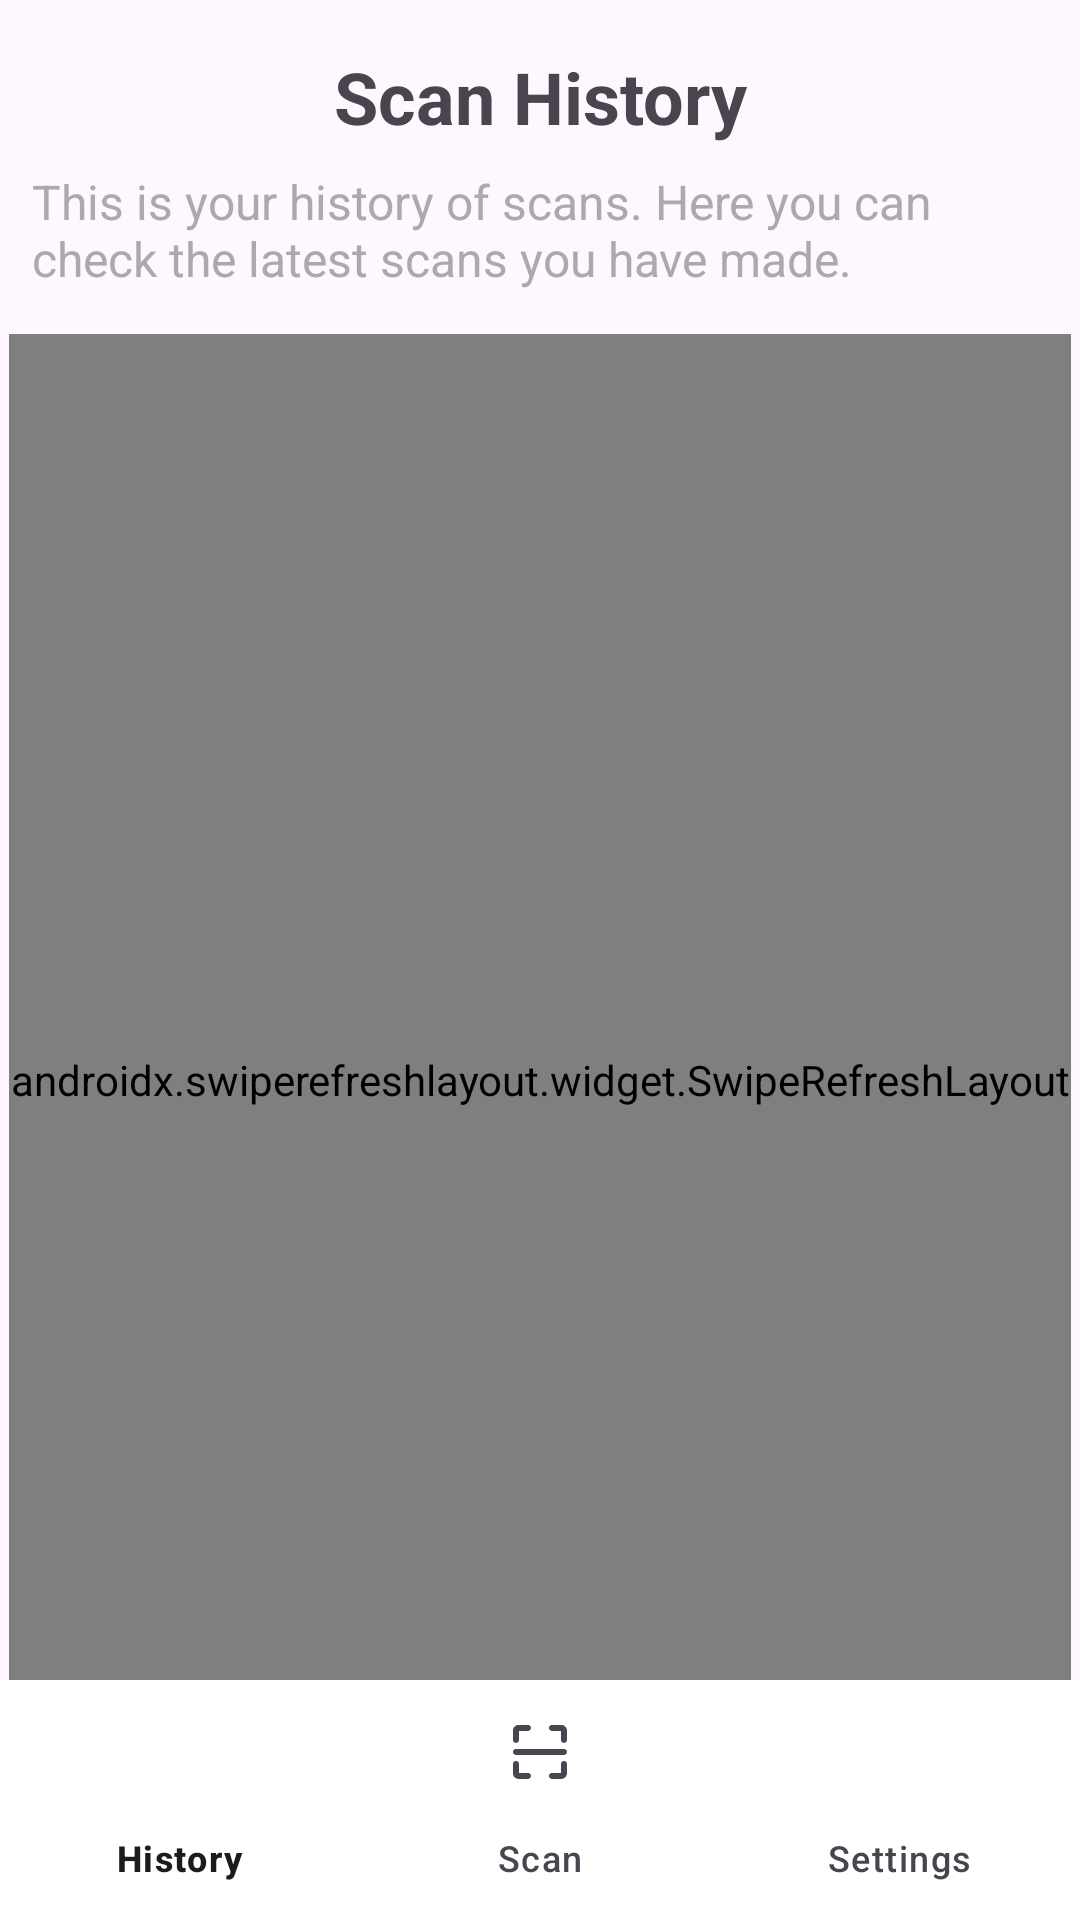

Android layout source for this screen:
<!-- AndroidManifest.xml: application theme Theme.Ssc_project -->
<!-- res/layout/activity_scan_history.xml -->
<?xml version="1.0" encoding="utf-8"?>
<androidx.constraintlayout.widget.ConstraintLayout xmlns:android="http://schemas.android.com/apk/res/android"
    xmlns:app="http://schemas.android.com/apk/res-auto"
    xmlns:tools="http://schemas.android.com/tools"
    android:layout_width="match_parent"
    android:layout_height="match_parent"
    tools:context=".ScanHistoryActivity">

    <TextView
        android:id="@+id/tvScanHistoryTitle"
        android:layout_width="wrap_content"
        android:layout_height="wrap_content"
        android:layout_marginTop="16dp"
        android:text="Scan History"
        android:textSize="24sp"
        android:textStyle="bold"
        app:layout_constraintEnd_toEndOf="parent"
        app:layout_constraintStart_toStartOf="parent"
        app:layout_constraintTop_toTopOf="parent" />

    <TextView
        android:id="@+id/tvScanHistorySubtitle"
        android:layout_width="339dp"
        android:layout_height="55dp"
        android:layout_marginTop="8dp"
        android:text="This is your history of scans. Here you can check the latest scans you have made."
        android:textColor="@android:color/darker_gray"
        android:textSize="16sp"
        app:layout_constraintEnd_toEndOf="parent"
        app:layout_constraintStart_toStartOf="parent"
        app:layout_constraintTop_toBottomOf="@id/tvScanHistoryTitle" />

    <androidx.swiperefreshlayout.widget.SwipeRefreshLayout
        android:id="@+id/swipeRefreshLayout"
        android:layout_width="354dp"
        android:layout_height="497dp"
        app:layout_constraintBottom_toTopOf="@+id/bottom_navigation"
        app:layout_constraintEnd_toEndOf="parent"
        app:layout_constraintStart_toStartOf="parent"
        app:layout_constraintTop_toBottomOf="@+id/tvScanHistorySubtitle"
        app:layout_constraintVertical_bias="0.0">

        <androidx.recyclerview.widget.RecyclerView
            android:id="@+id/recyclerView"
            android:layout_width="match_parent"
            android:layout_height="match_parent"
            android:padding="16dp"
            android:scrollbars="vertical" />

    </androidx.swiperefreshlayout.widget.SwipeRefreshLayout>

    <com.google.android.material.bottomnavigation.BottomNavigationView
        android:id="@+id/bottom_navigation"
        android:layout_width="0dp"
        android:layout_height="wrap_content"
        android:background="@color/white"
        app:layout_constraintBottom_toBottomOf="parent"
        app:layout_constraintEnd_toEndOf="parent"
        app:layout_constraintHorizontal_bias="0.0"
        app:layout_constraintStart_toStartOf="parent"
        app:menu="@menu/bottom_nav_menu" />

</androidx.constraintlayout.widget.ConstraintLayout>
<!-- resources referenced by this layout -->
<resources>
  <color name="white">#FFFFFFFF</color>
  <style name="Theme.Ssc_project" parent="Base.Theme.Ssc_project" />
  <style name="Base.Theme.Ssc_project" parent="Theme.Material3.DayNight.NoActionBar">
          
          
      </style>
</resources>
